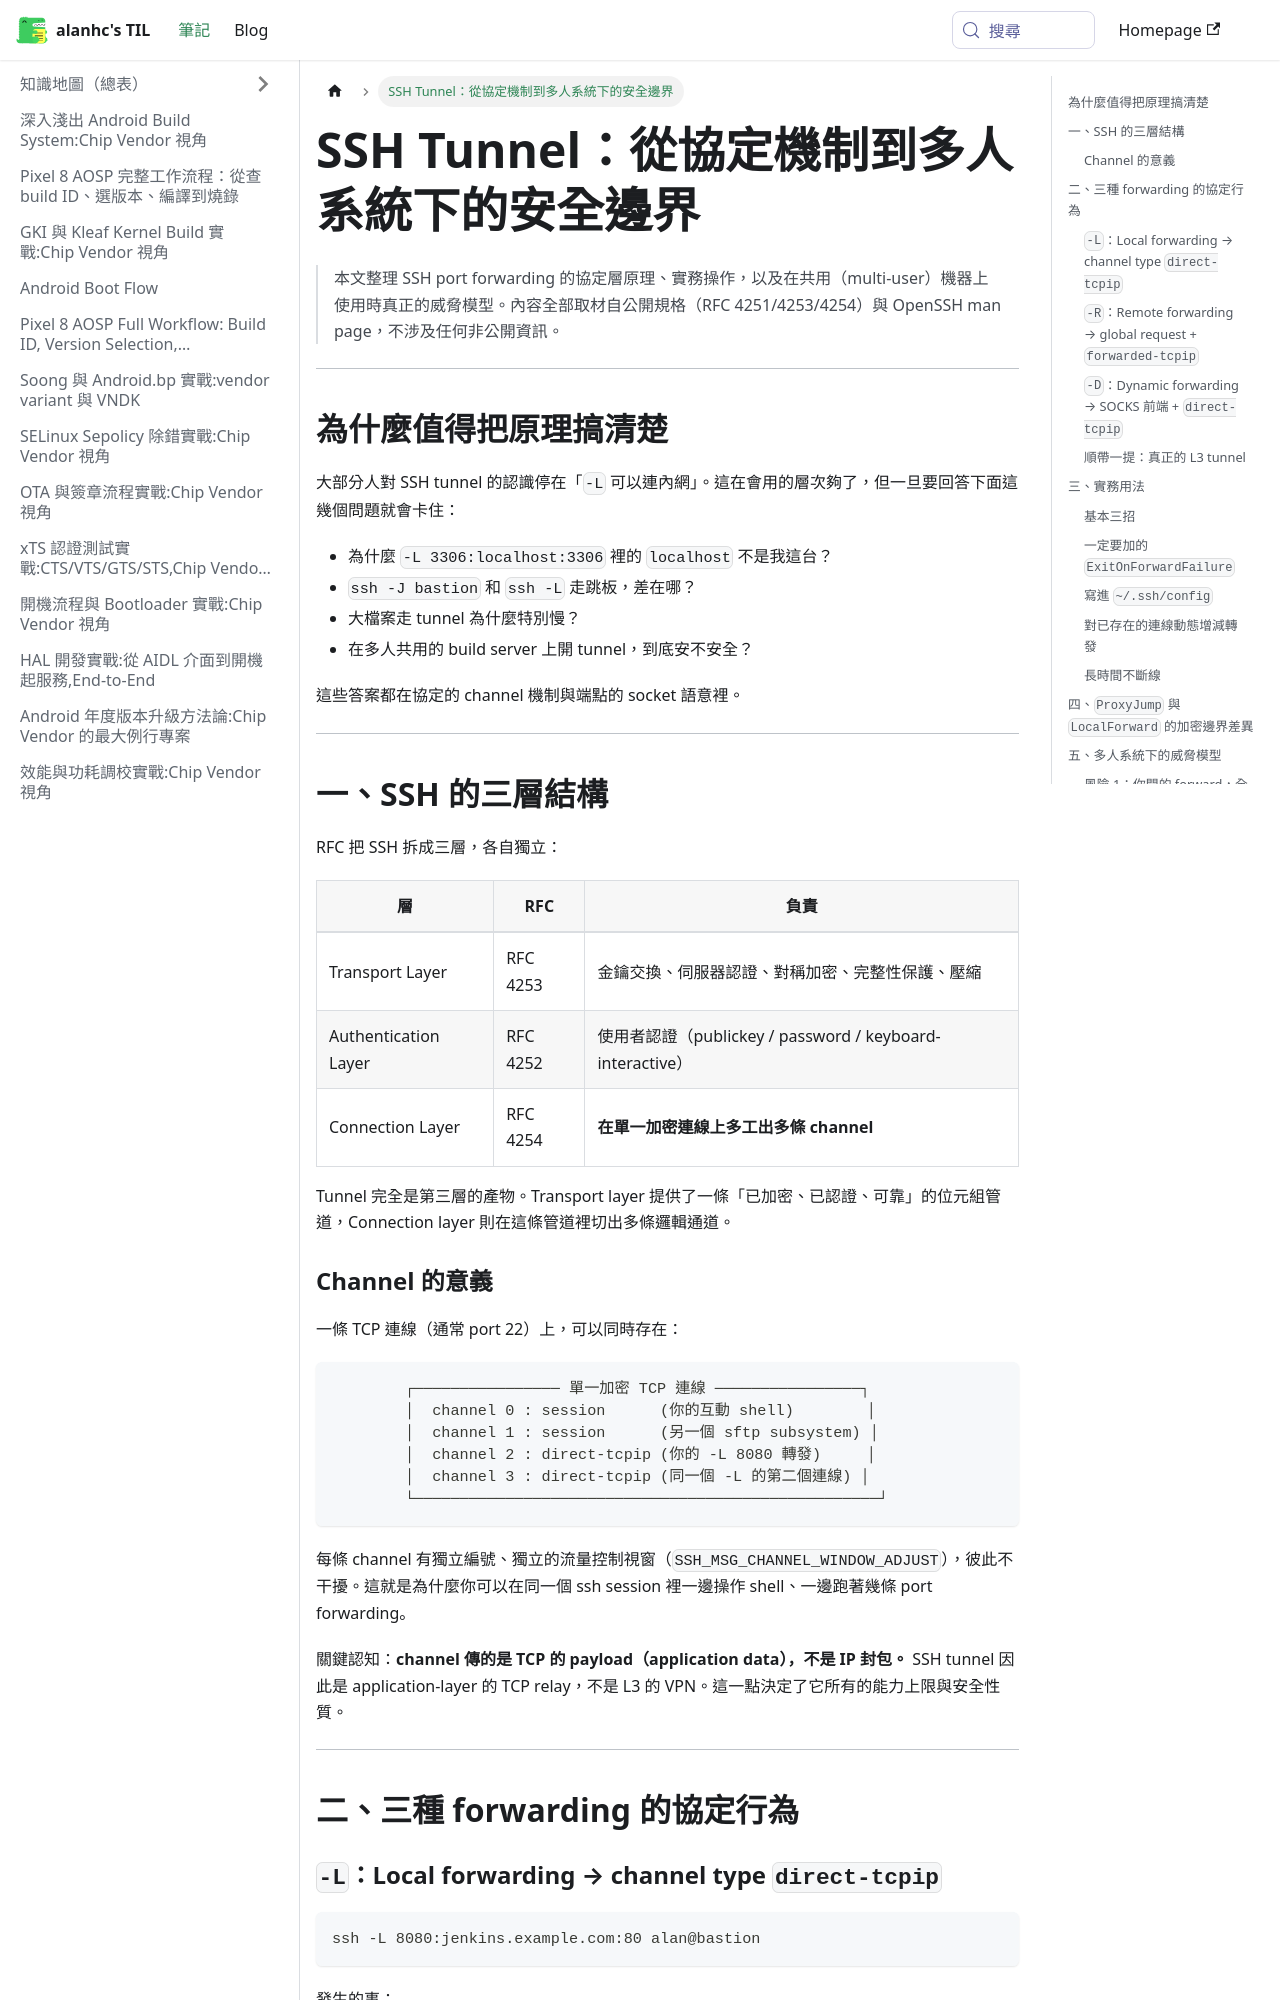

repository: alanhc/til · page: docs/ssh-tunnel.html · generator: docusaurus

# SSH Tunnel：從協定機制到多人系統下的安全邊界

> 本文整理 SSH port forwarding 的協定層原理、實務操作，以及在共用（multi-user）機器上使用時真正的威脅模型。內容全部取材自公開規格（RFC 4251/4253/4254）與 OpenSSH man page，不涉及任何非公開資訊。

---

## 為什麼值得把原理搞清楚

大部分人對 SSH tunnel 的認識停在「`-L` 可以連內網」。這在會用的層次夠了，但一旦要回答下面這幾個問題就會卡住：

- 為什麼 `-L 3306:localhost:3306` 裡的 `localhost` 不是我這台？
- `ssh -J bastion` 和 `ssh -L` 走跳板，差在哪？
- 大檔案走 tunnel 為什麼特別慢？
- 在多人共用的 build server 上開 tunnel，到底安不安全？

這些答案都在協定的 channel 機制與端點的 socket 語意裡。

---

## 一、SSH 的三層結構

RFC 把 SSH 拆成三層，各自獨立：

| 層 | RFC | 負責 |
|---|---|---|
| Transport Layer | RFC 4253 | 金鑰交換、伺服器認證、對稱加密、完整性保護、壓縮 |
| Authentication Layer | RFC 4252 | 使用者認證（publickey / password / keyboard-interactive） |
| Connection Layer | RFC 4254 | **在單一加密連線上多工出多條 channel** |

Tunnel 完全是第三層的產物。Transport layer 提供了一條「已加密、已認證、可靠」的位元組管道，Connection layer 則在這條管道裡切出多條邏輯通道。

### Channel 的意義

一條 TCP 連線（通常 port 22）上，可以同時存在：

```
        ┌──────────────── 單一加密 TCP 連線 ────────────────┐
        │  channel 0 : session      (你的互動 shell)        │
        │  channel 1 : session      (另一個 sftp subsystem) │
        │  channel 2 : direct-tcpip (你的 -L 8080 轉發)     │
        │  channel 3 : direct-tcpip (同一個 -L 的第二個連線) │
        └───────────────────────────────────────────────────┘
```

每條 channel 有獨立編號、獨立的流量控制視窗（`SSH_MSG_CHANNEL_WINDOW_ADJUST`），彼此不干擾。這就是為什麼你可以在同一個 ssh session 裡一邊操作 shell、一邊跑著幾條 port forwarding。

關鍵認知：**channel 傳的是 TCP 的 payload（application data），不是 IP 封包。** SSH tunnel 因此是 application-layer 的 TCP relay，不是 L3 的 VPN。這一點決定了它所有的能力上限與安全性質。

---

## 二、三種 forwarding 的協定行為
